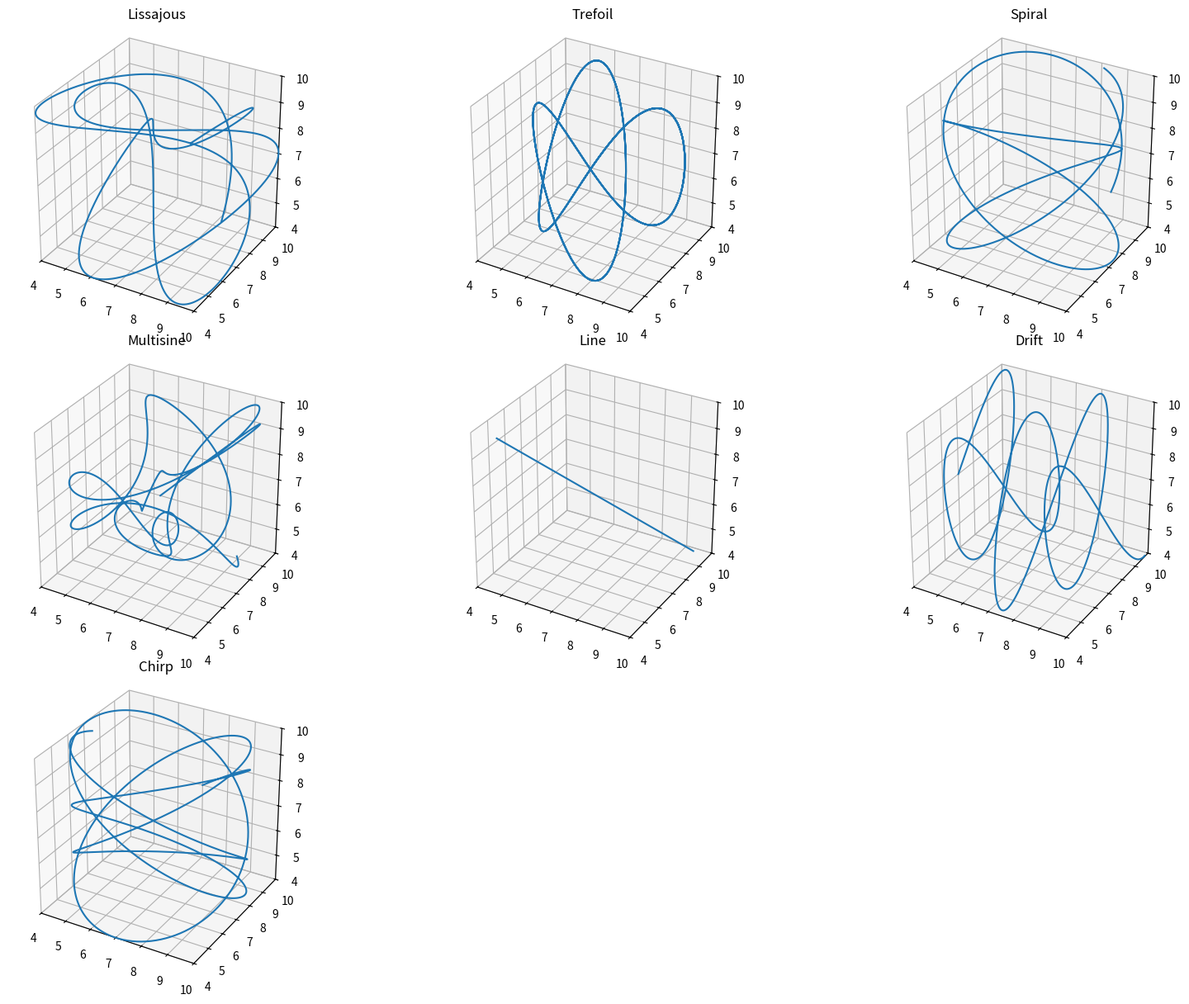

Write the Python code that produced this figure.
import numpy as np
import matplotlib.pyplot as plt
from mpl_toolkits.mplot3d import Axes3D

# ============================================================
# Trajectory Definitions
# ============================================================

def fct_lissajous_trajectory(time, a=1.0, b=1.7, c=0.8, phase=np.pi/4):
    traj = []
    for t in time:
        fx = np.sin(a*t)
        fy = np.sin(b*t + phase)
        fz = np.sin(c*t)

        x = 7 + 3*fx
        y = 7 + 3*fy
        z = 7 + 3*fz

        traj.append({"pos": np.array([x,y,z])})
    return traj


def fct_trefoil_trajectory(time):
    traj = []
    for t in time:
        fx = (np.sin(t) + 2*np.sin(2*t)) / 3
        fy = (np.cos(t) - 2*np.cos(2*t)) / 3
        fz = np.sin(3*t)

        x = 7 + 3*fx
        y = 7 + 3*fy
        z = 7 + 3*fz

        traj.append({"pos": np.array([x,y,z])})
    return traj


def fct_spiral_trajectory(time, omega=1.0, z_freq=0.7):
    traj = []
    for t in time:
        fx = np.cos(omega*t)
        fy = np.sin(omega*t)
        fz = np.sin(z_freq*t)

        x = 7 + 3*fx
        y = 7 + 3*fy
        z = 7 + 3*fz

        traj.append({"pos": np.array([x,y,z])})
    return traj


def fct_multisine_trajectory(time):
    traj = []
    for t in time:
        fx = (np.sin(t) + 0.5*np.sin(2.3*t)) / 1.5
        fy = (np.sin(1.7*t) + 0.4*np.sin(3.1*t)) / 1.4
        fz = (0.8*np.sin(0.9*t) + 0.3*np.sin(2.5*t)) / 1.1

        x = 7 + 3*fx
        y = 7 + 3*fy
        z = 7 + 3*fz

        traj.append({"pos": np.array([x,y,z])})
    return traj


def fct_line_trajectory(time, slope_x=1.0, slope_y=0.5, slope_z=-0.7):
    T = time[-1] - time[0]
    traj = []
    for t in time:
        tau = (t - time[0]) / T
        base = 2*tau - 1

        fx = np.clip(slope_x * base, -1, 1)
        fy = np.clip(slope_y * base, -1, 1)
        fz = np.clip(slope_z * base, -1, 1)

        x = 7 + 3*fx
        y = 7 + 3*fy
        z = 7 + 3*fz

        traj.append({"pos": np.array([x,y,z])})
    return traj


def fct_drift_trajectory(time, slope=1.0):
    T = time[-1] - time[0]
    traj = []
    for t in time:
        tau = (t - time[0]) / T
        base = 2*tau - 1

        fx = np.clip(slope * base, -1, 1)
        fy = np.sin(t)
        fz = np.sin(1.5*t)

        x = 7 + 3*fx
        y = 7 + 3*fy
        z = 7 + 3*fz

        traj.append({"pos": np.array([x,y,z])})
    return traj


def fct_chirp_trajectory(time, w0=0.5, beta=0.05):
    traj = []
    for t in time:
        w = w0 + beta*t

        fx = np.sin(w*t)
        fy = np.cos(w*t)
        fz = np.sin(0.7*w*t)

        x = 7 + 3*fx
        y = 7 + 3*fy
        z = 7 + 3*fz

        traj.append({"pos": np.array([x,y,z])})
    return traj


# ============================================================
# Time Vector
# ============================================================

t = np.linspace(0, 20, 2000)

# ============================================================
# Generate Trajectories
# ============================================================

traj_list = [
    (fct_lissajous_trajectory(t), "Lissajous"),
    (fct_trefoil_trajectory(t), "Trefoil"),
    (fct_spiral_trajectory(t), "Spiral"),
    (fct_multisine_trajectory(t), "Multisine"),
    (fct_line_trajectory(t), "Line"),
    (fct_drift_trajectory(t), "Drift"),
    (fct_chirp_trajectory(t), "Chirp"),
]

# ============================================================
# Plot Subplots
# ============================================================

fig = plt.figure(figsize=(16, 12))

for i, (traj, name) in enumerate(traj_list):
    ax = fig.add_subplot(3, 3, i+1, projection='3d')

    xyz = np.array([p["pos"] for p in traj])
    ax.plot(xyz[:,0], xyz[:,1], xyz[:,2], linewidth=1.5)

    ax.set_xlim(4, 10)
    ax.set_ylim(4, 10)
    ax.set_zlim(4, 10)

    ax.set_box_aspect([1,1,1])  # Equal scaling
    ax.set_title(name)

plt.tight_layout()
plt.show()
